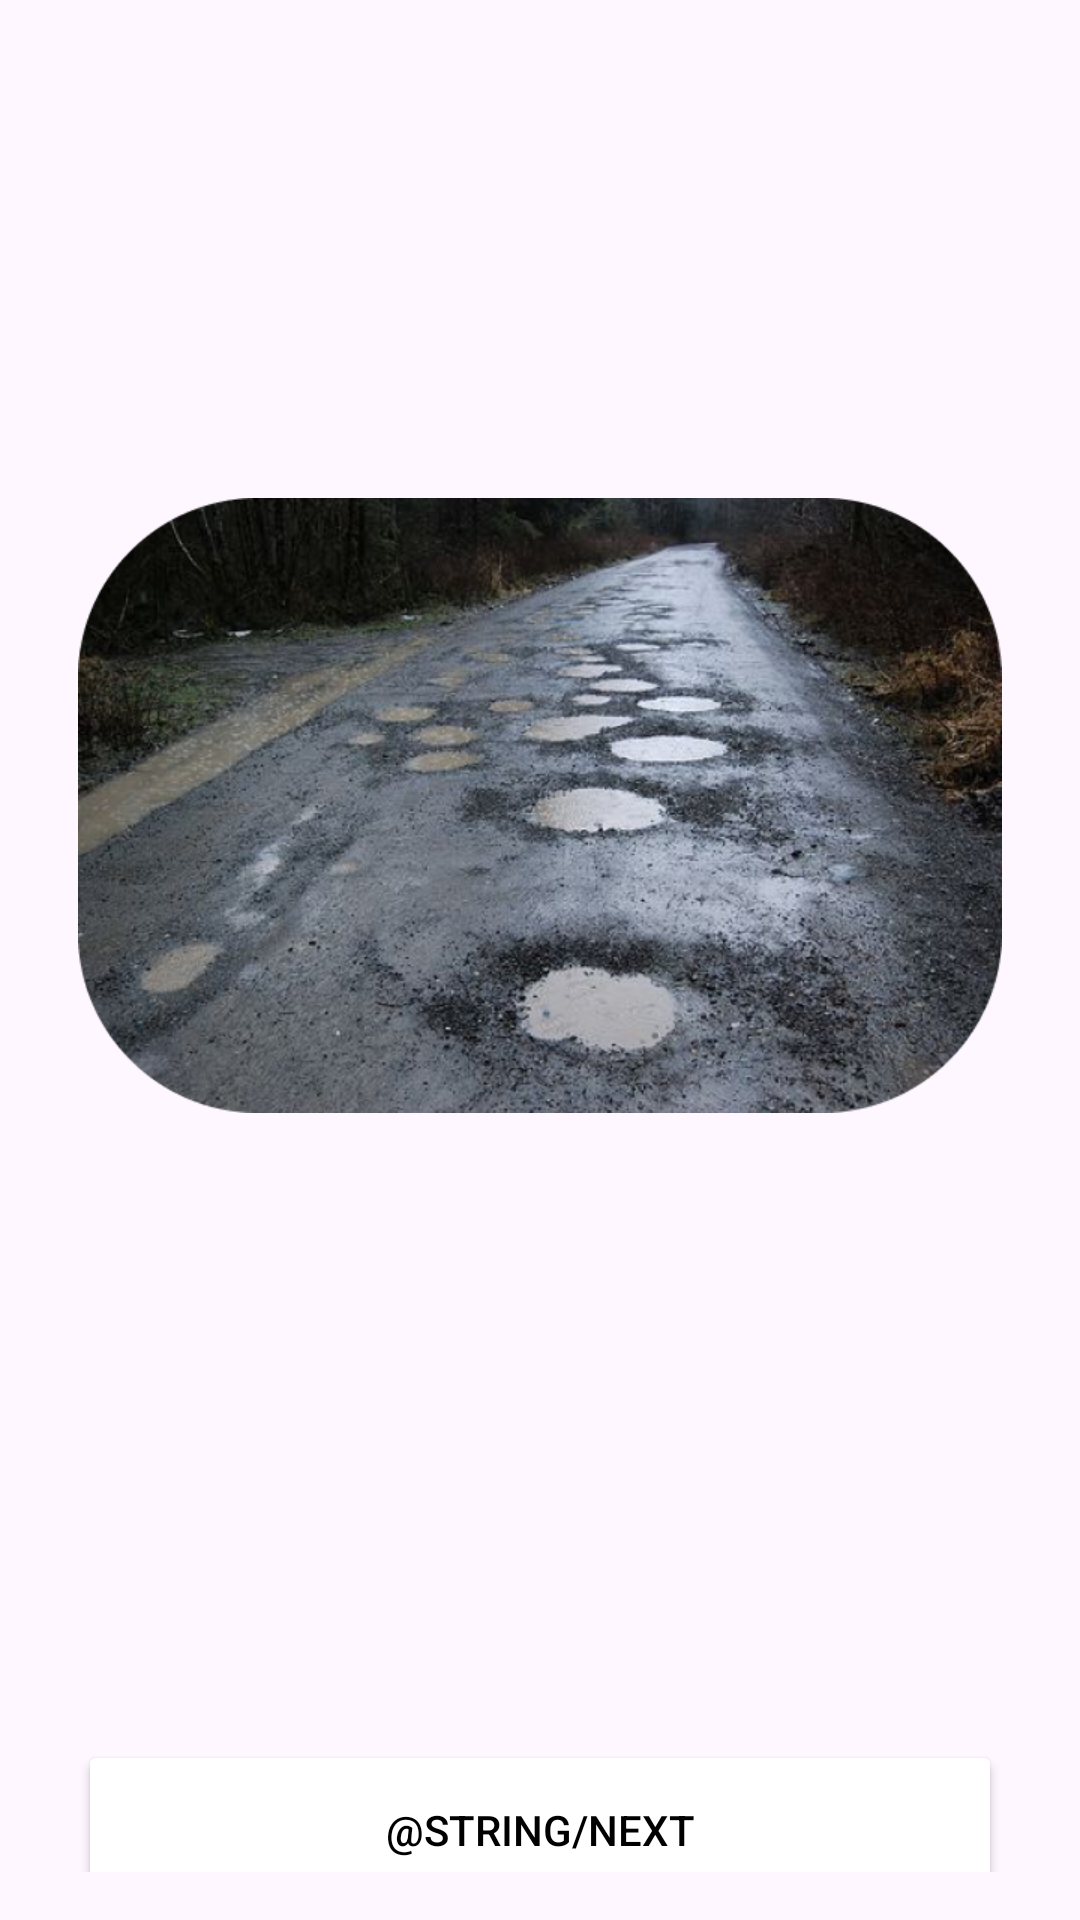

Write the Android layout XML for this screen, with the resource values it uses.
<!-- AndroidManifest.xml: application theme Theme.RoDexApp -->
<!-- res/layout/fragment_on_board3.xml -->
<?xml version="1.0" encoding="utf-8"?>
<FrameLayout xmlns:android="http://schemas.android.com/apk/res/android"
    xmlns:tools="http://schemas.android.com/tools"
    android:layout_width="match_parent"
    android:layout_height="match_parent"
    android:background="@drawable/back_onboard3"
    android:orientation="vertical"
    android:padding="16dp"
    tools:context=".fragment.OnBoard3Fragment">

    <ImageView
        android:id="@+id/image"
        android:layout_width="308dp"
        android:layout_height="205dp"
        android:layout_gravity="center_horizontal"
        android:layout_marginTop="150dp"
        android:src="@drawable/road3" />

    <Button
        android:id="@+id/button"
        android:layout_width="308dp"
        android:layout_height="60dp"
        android:layout_gravity="center"
        android:layout_marginTop="290dp"
        android:backgroundTint="@color/white"
        android:text="@string/next"
        android:textColor="@color/black" />

</FrameLayout>
<!-- resources referenced by this layout -->
<resources>
  <color name="black">#FF000000</color>
  <color name="white">#FFFFFFFF</color>
  <!-- drawable road3: png bitmap (drawable, 545513 bytes) -->
  <style name="Theme.RoDexApp" parent="Base.Theme.RoDexApp" />
  <style name="Base.Theme.RoDexApp" parent="Theme.Material3.DayNight.NoActionBar">
          
          
          <item name="android:windowActivityTransitions">true</item>
          <item name="android:windowEnterTransition">@android:transition/explode</item>
          <item name="android:windowExitTransition">@android:transition/explode</item>
      </style>
</resources>
